Run: headless pygame with SDL's dummy video driver; simulated clock (each Clock.tick advances the game by its frame time, no real sleeping); random seed 0; keys injected as events and as key.get_pressed() state; no mouse input.
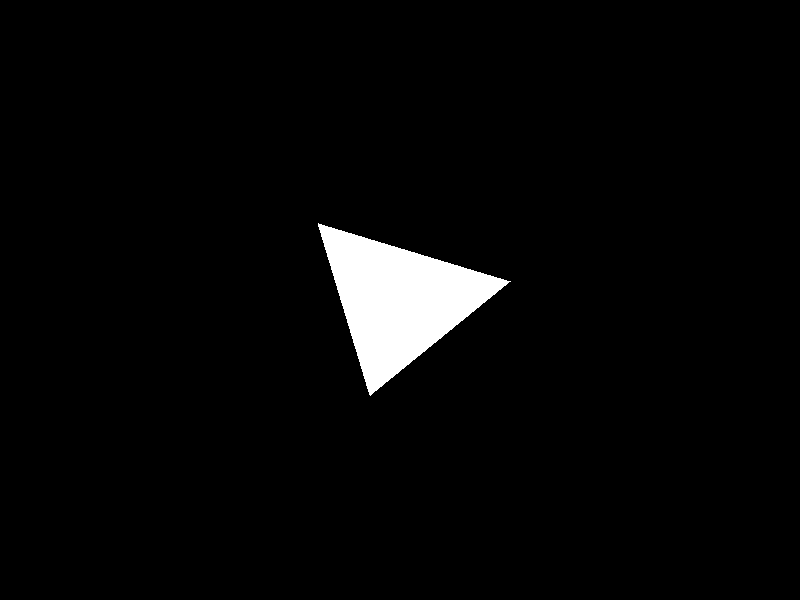
Frame 1 of 4 · flips 1–60 · no input
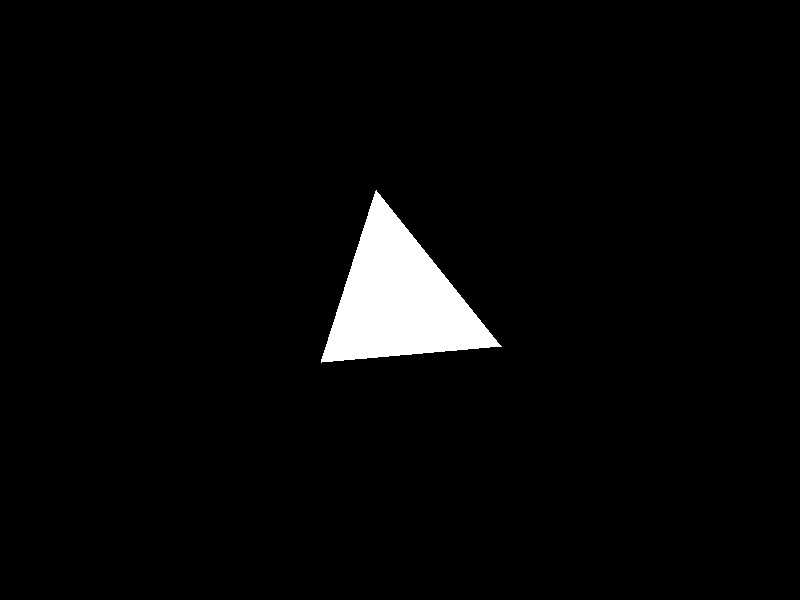
Frame 2 of 4 · flips 61–180 · tapped SPACE, RETURN · held RIGHT (→), D
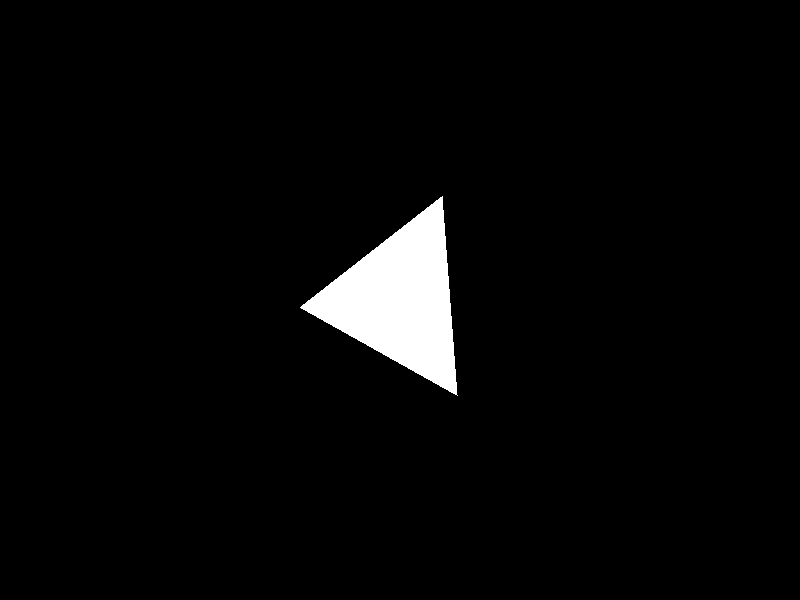
Frame 3 of 4 · flips 181–300 · held DOWN (↓), S
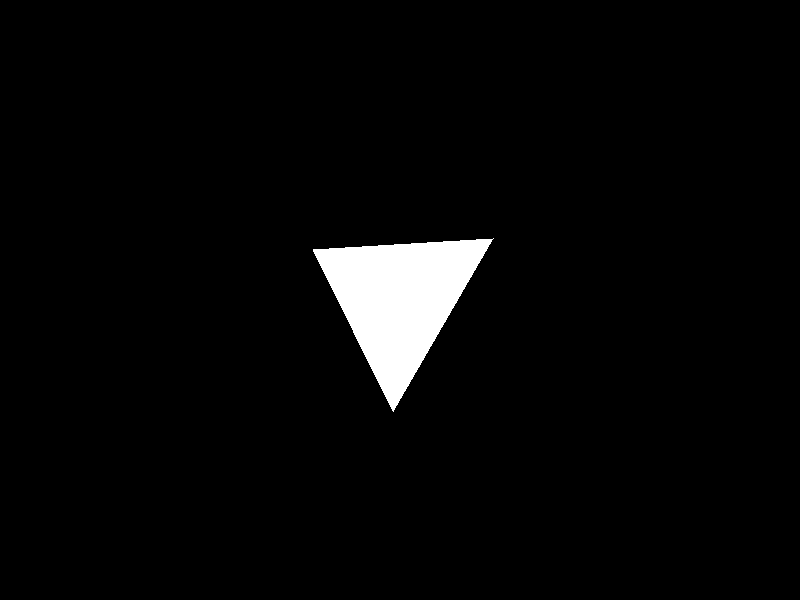
Frame 4 of 4 · flips 301–420 · held LEFT (←), A, UP (↑), W

The pygame program that drew these frames:

import pygame
import math

# Initialize Pygame
pygame.init()

# Screen dimensions
width, height = 800, 600
screen = pygame.display.set_mode((width, height))
pygame.display.set_caption("Bouncing Ball in Rotating Triangle")

# Colors
red = (255, 0, 0)
white = (255, 255, 255)
black = (0, 0, 0)

# Ball properties
ball_radius = 20
ball_x = width // 2
ball_y = height // 2
ball_speed_x = 5
ball_speed_y = 5

# Triangle properties
triangle_vertices = [
    (width // 2 - 100, height // 2 - 50),
    (width // 2 + 100, height // 2 - 50),
    (width // 2, height // 2 + 100)
]
rotation_speed = 0.005  # Adjust for slower/faster rotation
angle = 0

def rotate_point(point, angle, center):
    """Rotates a point around a center point."""
    x = point[0] - center[0]
    y = point[1] - center[1]
    rotated_x = x * math.cos(angle) - y * math.sin(angle)
    rotated_y = x * math.sin(angle) + y * math.cos(angle)
    return (int(rotated_x + center[0]), int(rotated_y + center[1]))

def is_inside_triangle(point, vertices):
    """Determines if a point is inside a triangle using barycentric coordinates."""
    x, y = point
    x1, y1 = vertices[0]
    x2, y2 = vertices[1]
    x3, y3 = vertices[2]

    denominator = (y2 - y3) * (x1 - x3) + (x3 - x2) * (y1 - y3)
    a = ((y2 - y3) * (x - x3) + (x3 - x2) * (y - y3)) / denominator
    b = ((y3 - y1) * (x - x3) + (x1 - x3) * (y - y3)) / denominator
    c = 1 - a - b

    return 0 <= a <= 1 and 0 <= b <= 1 and 0 <= c <= 1


def draw_triangle(screen, vertices):
    """Draws a triangle given its vertices."""
    pygame.draw.polygon(screen, white, vertices)

def draw_ball(screen, x, y, radius):
    """Draws a ball at a given position."""
    pygame.draw.circle(screen, red, (x, y), radius)

# Game loop
running = True
clock = pygame.time.Clock()

while running:
    for event in pygame.event.get():
        if event.type == pygame.QUIT:
            running = False

    # Update ball position
    ball_x += ball_speed_x
    ball_y += ball_speed_y

    # Collision detection with walls
    if ball_x - ball_radius < 0 or ball_x + ball_radius > width:
        ball_speed_x = -ball_speed_x
    if ball_y - ball_radius < 0 or ball_y + ball_radius > height:
        ball_speed_y = -ball_speed_y

    # Update triangle rotation
    rotated_vertices = [rotate_point(v, angle, (width // 2, height // 2)) for v in triangle_vertices]
    angle += rotation_speed

    # Collision detection with triangle
    if not is_inside_triangle((ball_x, ball_y), rotated_vertices):
        # Simple "pushback" collision response
        # Find closest point on triangle and move ball away
        # This is a very basic response and can be improved with more sophisticated methods
        closest_x, closest_y = rotated_vertices[0]  # Default to first vertex
        min_dist = math.sqrt((ball_x - closest_x)**2 + (ball_y - closest_y)**2)
        
        for vertex in rotated_vertices:
            dist = math.sqrt((ball_x - vertex[0])**2 + (ball_y - vertex[1])**2)
            if dist < min_dist:
                min_dist = dist
                closest_x, closest_y = vertex

        # Move ball slightly away from closest point
        dx = ball_x - closest_x
        dy = ball_y - closest_y
        length = math.sqrt(dx**2 + dy**2)
        if length > 0:  # Avoid division by zero
            dx /= length
            dy /= length
            ball_x += dx * 5  # Adjust 5 for "pushback" strength
            ball_y += dy * 5


    # Clear the screen
    screen.fill(black)

    # Draw the triangle and ball
    draw_triangle(screen, rotated_vertices)
    draw_ball(screen, ball_x, ball_y, ball_radius)

    # Update the display
    pygame.display.flip()

    # Control the frame rate
    clock.tick(60)

pygame.quit()
